Run: headless pygame with SDL's dummy video driver; simulated clock (each Clock.tick advances the game by its frame time, no real sleeping); random seed 0; keys injected as events and as key.get_pressed() state; no mouse input.
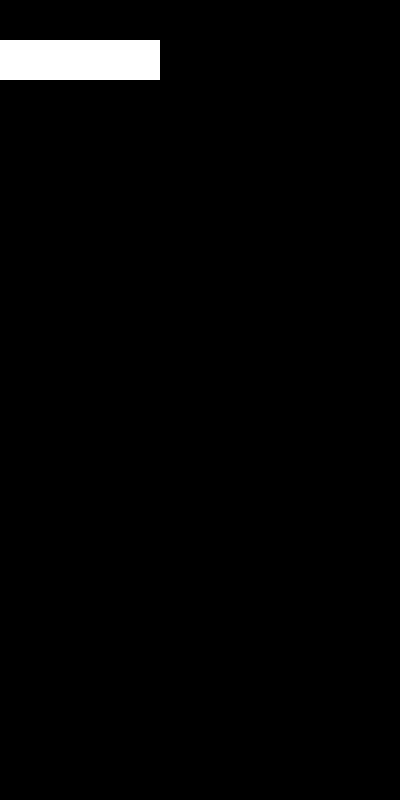
Frame 1 of 4 · flips 1–60 · no input
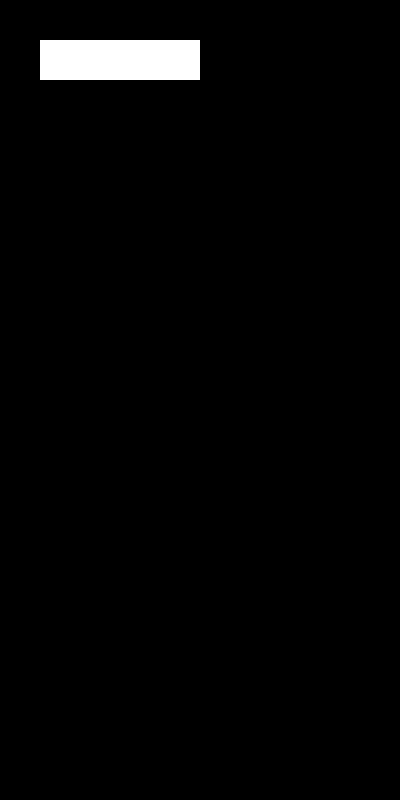
Frame 2 of 4 · flips 61–180 · tapped SPACE, RETURN · held RIGHT (→), D
Frame 3 of 4 · flips 181–300 · held DOWN (↓), S · screen unchanged from frame 2, image omitted
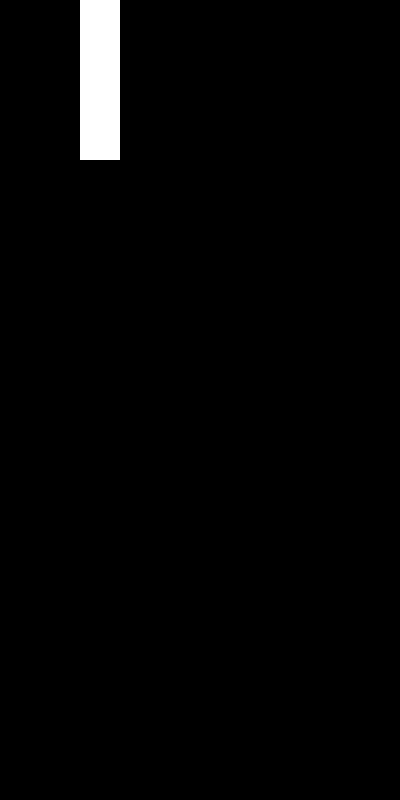
Frame 4 of 4 · flips 301–420 · held LEFT (←), A, UP (↑), W

The pygame program that drew these frames:

from collections import namedtuple

import pygame


BOARD_WIDTH = 10
BOARD_HEIGHT = 20
GRID_SIZE = 40

SCREEN_WIDTH = BOARD_WIDTH * GRID_SIZE
SCREEN_HEIGHT = BOARD_HEIGHT * GRID_SIZE

TETROMINO_I = [
    0, 0, 0, 0,
    1, 1, 1, 1,
    0, 0, 0, 0,
    0, 0, 0, 0,
    ]
TETROMINO_J = [
    2, 0, 0,
    2, 2, 2,
    0, 0, 0,
    ]
TETROMINO_L = [
    0, 0, 3,
    3, 3, 3,
    0, 0, 0,
    ]
TETROMINO_O = [
    4, 4,
    4, 4,
    ]
TETROMINO_S = [
    0, 5, 5,
    5, 5, 0,
    0, 0, 0,
    ]
TETROMINO_T = [
    0, 6, 0,
    6, 6, 6,
    0, 0, 0,
    ]
TETROMINO_Z = [
    7, 7, 0,
    0, 7, 7,
    0, 0, 0,
    ]

TETROMINOES = [
    dict(data=TETROMINO_I, size=4),
    dict(data=TETROMINO_J, size=3),
    dict(data=TETROMINO_L, size=3),
    dict(data=TETROMINO_O, size=2),
    dict(data=TETROMINO_S, size=3),
    dict(data=TETROMINO_T, size=3),
    dict(data=TETROMINO_Z, size=3),
]


def main():
    Tetromino = namedtuple('Tetromino', ['index', 'row', 'col', 'rotation'])

    pygame.init()
    screen = pygame.display.set_mode([SCREEN_WIDTH, SCREEN_HEIGHT])

    board = tuple([0] * BOARD_WIDTH * BOARD_HEIGHT)
    tetromino = Tetromino(0, 0, 0, 0)
    running = True

    while running:
        input = set()

        for event in pygame.event.get():
            if event.type == pygame.QUIT:
                running = False
            if event.type == pygame.KEYDOWN:
                if event.key == pygame.K_ESCAPE:
                    running = False
                if event.key == pygame.K_UP:
                    input.add('up')
                if event.key == pygame.K_LEFT:
                    input.add('left')
                if event.key == pygame.K_RIGHT:
                    input.add('right')

        tetromino = tetromino_update(tetromino, board, input)
        screen.fill((0, 0, 0))
        draw_board(screen, board)
        draw_tetromino(screen, tetromino)
        pygame.display.flip()

    pygame.quit()


def board_get(board, row, col):
    return board[row * BOARD_WIDTH + col]


def tetromino_get(data, size, row, col, rotation):
    match rotation:
        case 0:
            return data[
                row *
                size + col
                ]
        case 1:
            return data[
                (size - col - 1) *
                size + row
                ]
        case 2:
            return data[
                (size - row - 1) *
                size + (size - col - 1)
                ]
        case 3:
            return data[
                col *
                size + (size - row - 1)
                ]


def tetromino_update(tetromino, board, input):
    updated = tetromino

    if 'up' in input:
        rotation = (tetromino.rotation + 1) % 4
        updated = updated._replace(rotation=rotation)
    if 'left' in input:
        col = tetromino.col - 1
        updated = updated._replace(col=col)
    if 'right' in input:
        col = tetromino.col + 1
        updated = updated._replace(col=col)

    if tetromino_valid(updated, board):
        return updated
    else:
        return tetromino


def tetromino_valid(tetromino, board):
    data = TETROMINOES[tetromino.index]['data']
    size = TETROMINOES[tetromino.index]['size']

    for row in range(0, size):
        for col in range(0, size):
            value = tetromino_get(data, size, row, col, tetromino.rotation)
            if value > 0:
                board_col = col + tetromino.col

                if board_col < 0:
                    return False
                if board_col >= BOARD_WIDTH:
                    return False

    return True


def draw_board(screen, board):
    for row in range(0, BOARD_HEIGHT):
        for col in range(0, BOARD_WIDTH):
            value = board_get(board, row, col)
            if value > 0:
                draw_rect(
                    screen,
                    col * GRID_SIZE,
                    row * GRID_SIZE,
                    GRID_SIZE,
                    GRID_SIZE,
                    )


def draw_rect(screen, x: int, y: int, w: int, h: int):
    rect = pygame.Rect(x, y, w, h)
    pygame.draw.rect(screen, (255, 255, 255), rect)


def draw_tetromino(screen, tetromino):
    data = TETROMINOES[tetromino.index]['data']
    size = TETROMINOES[tetromino.index]['size']

    for row in range(0, size):
        for col in range(0, size):
            value = tetromino_get(data, size, row, col, tetromino.rotation)
            if value > 0:
                draw_rect(
                    screen,
                    (col + tetromino.col) * GRID_SIZE,
                    (row + tetromino.row) * GRID_SIZE,
                    GRID_SIZE,
                    GRID_SIZE,
                    )


if __name__ == '__main__':
    main()
